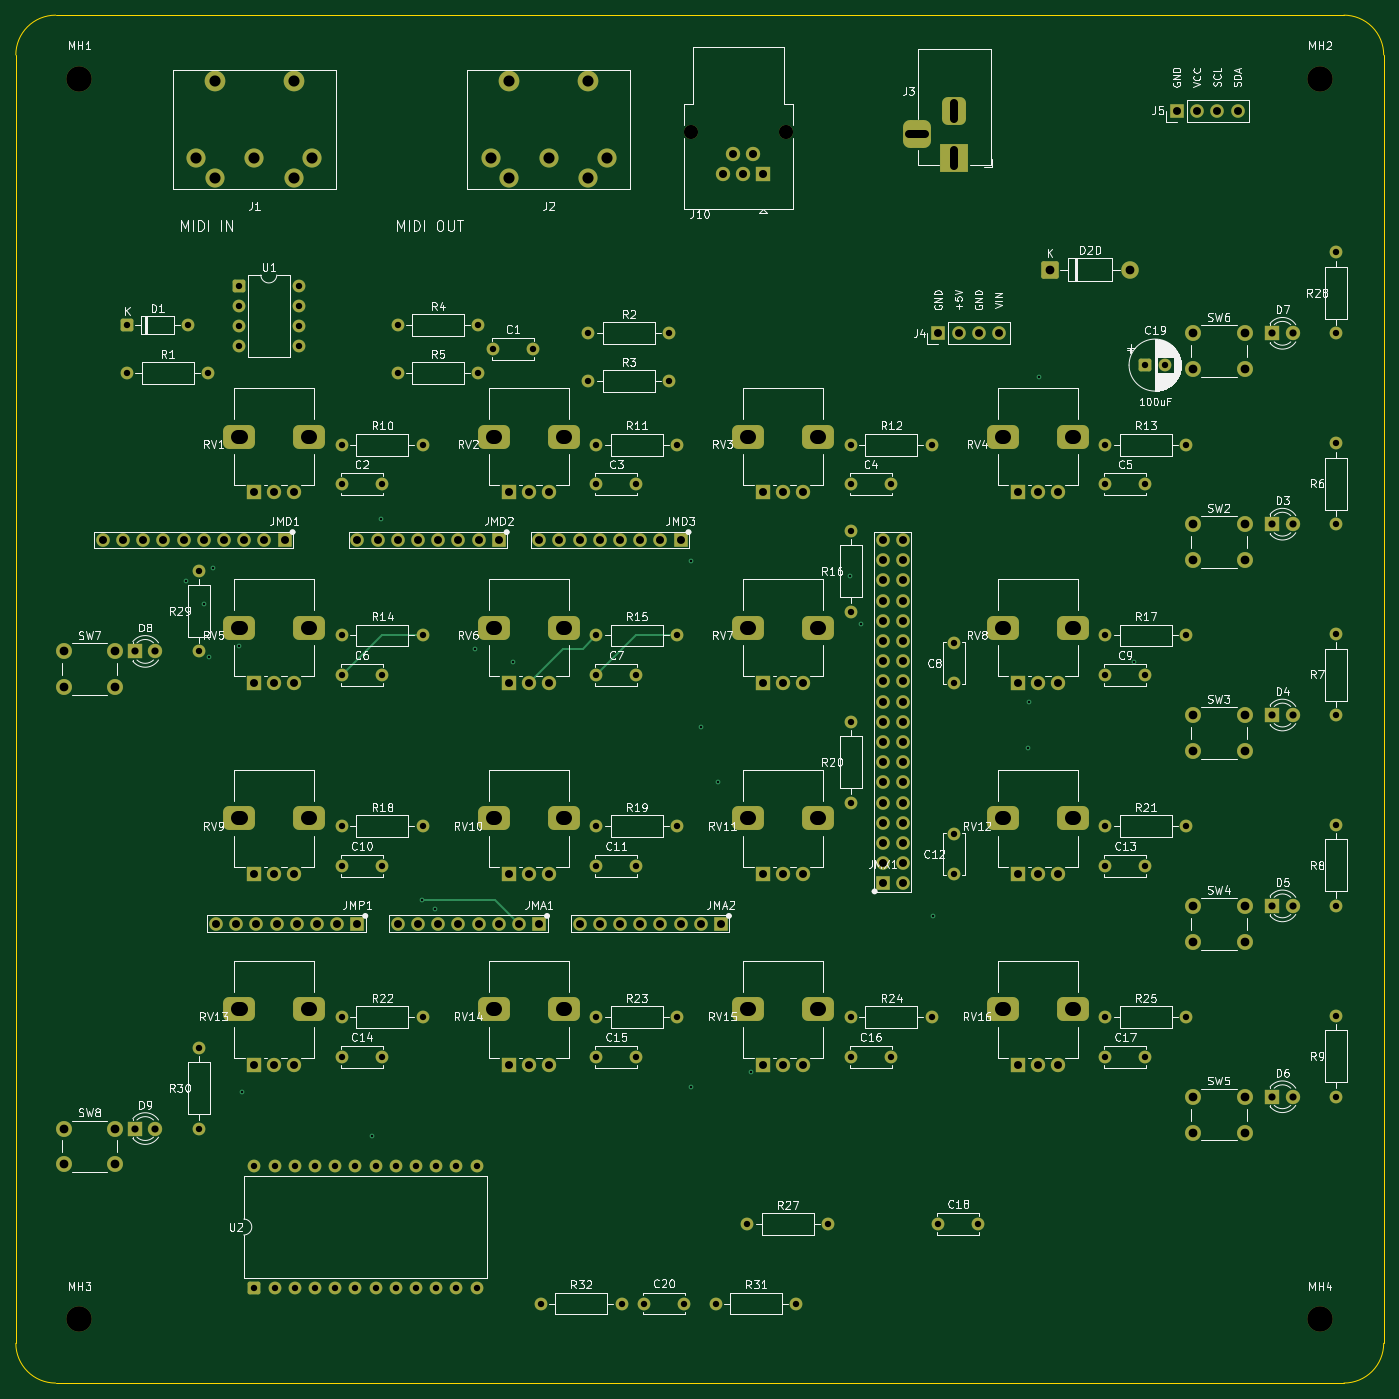
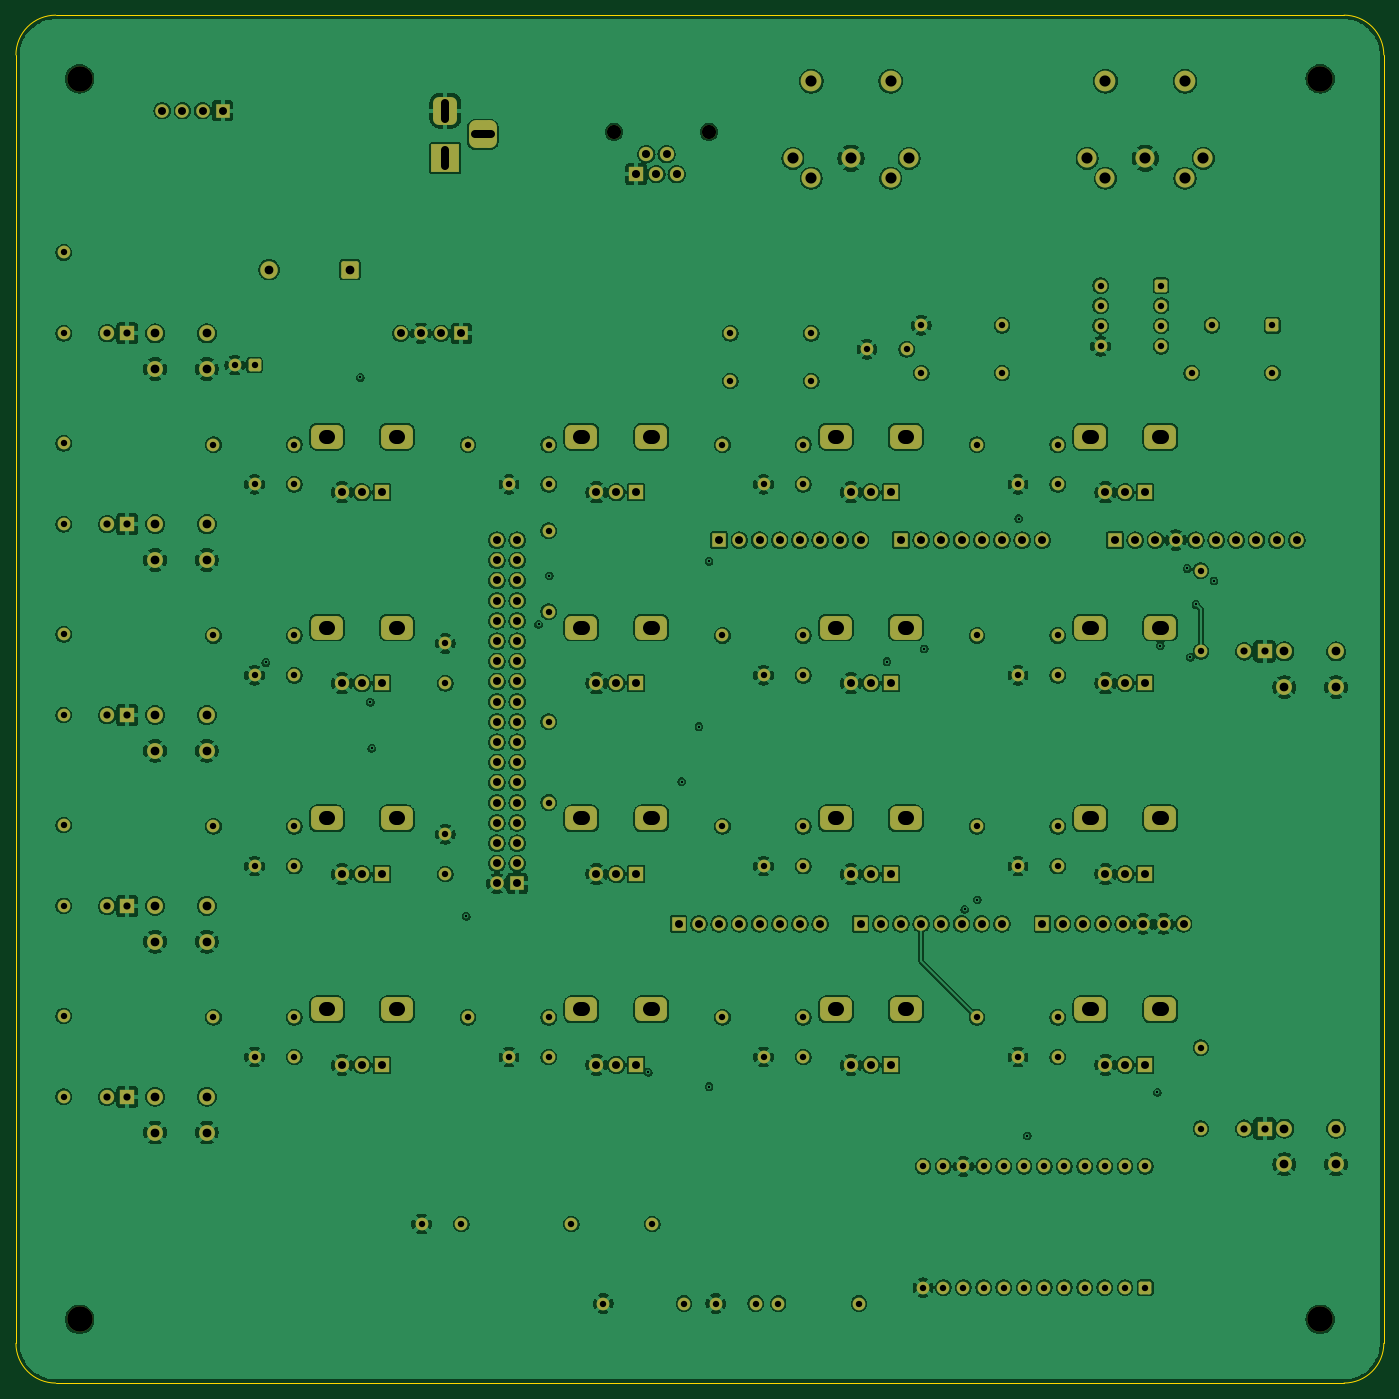
Circuit board: 8 layer files. Board 172.0 x 172.0 mm.
- bottom_copper: SysEx_Patcher-B_Cu.gbl (622560 bytes)
- bottom_mask: SysEx_Patcher-B_Mask.gbs (13842 bytes)
- bottom_silk: SysEx_Patcher-B_Silkscreen.gbo (459 bytes)
- outline: SysEx_Patcher-Edge_Cuts.gm1 (1004 bytes)
- top_copper: SysEx_Patcher-F_Cu.gtl (23691 bytes)
- top_mask: SysEx_Patcher-F_Mask.gts (13842 bytes)
- top_silk: SysEx_Patcher-F_Silkscreen.gto (201403 bytes)
- drill: SysEx_Patcher.drl (7232 bytes)

=== bottom_copper: SysEx_Patcher-B_Cu.gbl (622560 bytes, source omitted) ===
=== bottom_mask: SysEx_Patcher-B_Mask.gbs (13842 bytes, source omitted) ===
=== bottom_silk: SysEx_Patcher-B_Silkscreen.gbo ===
%TF.GenerationSoftware,KiCad,Pcbnew,10.0.3*%
%TF.CreationDate,2026-07-26T14:50:51+02:00*%
%TF.ProjectId,SysEx_Patcher,53797345-785f-4506-9174-636865722e6b,rev?*%
%TF.SameCoordinates,Original*%
%TF.FileFunction,Legend,Bot*%
%TF.FilePolarity,Positive*%
%FSLAX46Y46*%
G04 Gerber Fmt 4.6, Leading zero omitted, Abs format (unit mm)*
G04 Created by KiCad (PCBNEW 10.0.3) date 2026-07-26 14:50:51*
%MOMM*%
%LPD*%
G01*
G04 APERTURE LIST*
G04 APERTURE END LIST*
M02*

=== outline: SysEx_Patcher-Edge_Cuts.gm1 ===
%TF.GenerationSoftware,KiCad,Pcbnew,10.0.3*%
%TF.CreationDate,2026-07-26T14:50:51+02:00*%
%TF.ProjectId,SysEx_Patcher,53797345-785f-4506-9174-636865722e6b,rev?*%
%TF.SameCoordinates,Original*%
%TF.FileFunction,Profile,NP*%
%FSLAX46Y46*%
G04 Gerber Fmt 4.6, Leading zero omitted, Abs format (unit mm)*
G04 Created by KiCad (PCBNEW 10.0.3) date 2026-07-26 14:50:51*
%MOMM*%
%LPD*%
G01*
G04 APERTURE LIST*
%TA.AperFunction,Profile*%
%ADD10C,0.150000*%
%TD*%
G04 APERTURE END LIST*
D10*
X20000000Y-25000000D02*
G75*
G02*
X25000000Y-20000000I4998410J1590D01*
G01*
X20000000Y-187000000D02*
X20000000Y-25000000D01*
X25000000Y-20000000D02*
X187000000Y-20000000D01*
X25000000Y-192000000D02*
G75*
G02*
X20000000Y-187000000I-1600J4998400D01*
G01*
X187000000Y-20000000D02*
G75*
G02*
X192000000Y-25000000I1600J-4998400D01*
G01*
X187000000Y-192000000D02*
X25000000Y-192000000D01*
X192000000Y-25000000D02*
X192000000Y-187000000D01*
X192000000Y-187000000D02*
G75*
G02*
X187000000Y-192000000I-4998400J-1600D01*
G01*
M02*

=== top_copper: SysEx_Patcher-F_Cu.gtl (23691 bytes, source omitted) ===
=== top_mask: SysEx_Patcher-F_Mask.gts (13842 bytes, source omitted) ===
=== top_silk: SysEx_Patcher-F_Silkscreen.gto (201403 bytes, source omitted) ===
=== drill: SysEx_Patcher.drl (7232 bytes, source omitted) ===
